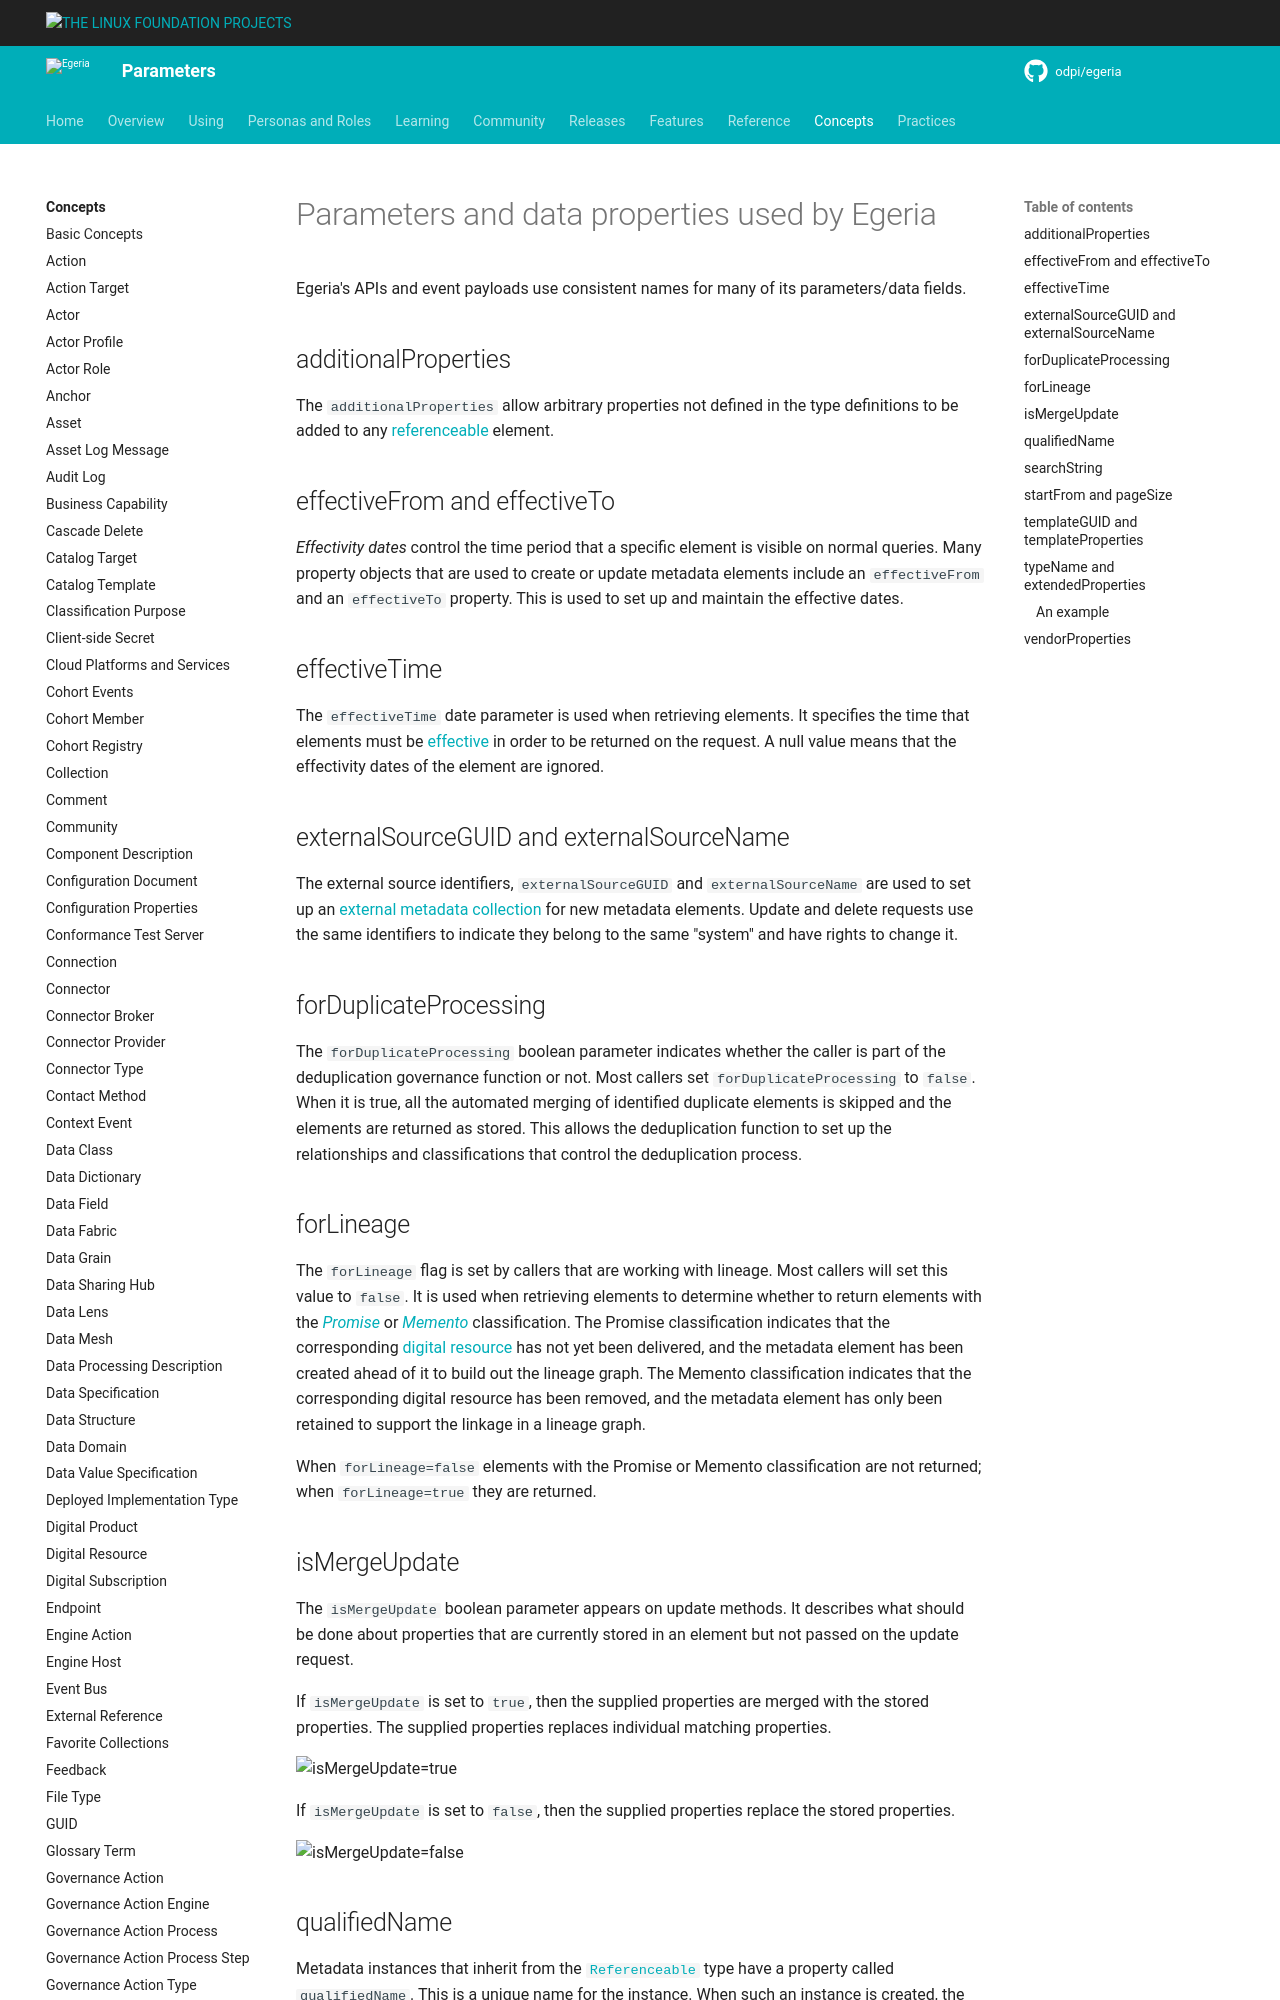

repository: odpi/egeria-docs · page: parameters/overview/index.html · generator: mkdocs

<!-- SPDX-License-Identifier: CC-BY-4.0 -->
<!-- Copyright Contributors to the ODPi Egeria project 2020. -->

# Parameters and data properties used by Egeria

Egeria's APIs and event payloads use consistent names for many of its parameters/data fields.

## additionalProperties

--8<-- "snippets/parameters/additional-properties.md"

## effectiveFrom and effectiveTo

--8<-- "snippets/parameters/effective-from-to.md"

## effectiveTime

--8<-- "snippets/parameters/effective-time.md"
